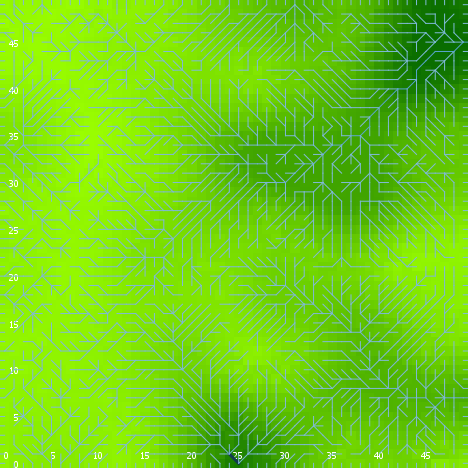

Data behind this chart, as committed beside it:
export-world data (NetLogo 6.0.4)
land_04_withSoilProperties.nlogo
05/10/2020 12:21:37:792 +0100
RANDOM STATE
0 0 -1727483681 389 -0.05481772303764811…
GLOBALS
min-pxcor, max-pxcor, min-pycor, max-pycor, perspective, subject, nextIndex, directed-links, ticks, display-mode, elevationdistribution, elev_algorithm-style, elev_featureanglerange, elev_inversioniterations, elev_noise, elev_numdepressions, elev_numprotuberances, elev_numranges, elev_numrifts, elev_rangeaggregation, elev_rangeheight, elev_rangelength, elev_riftaggregation, elev_riftheight
0, 49, 0, 49, 0, nobody, 2600, "UNDIRECTED", -1, "terrain", [34.01940037348414 38.93442120877684 24.…, "C#", 29.97, 1.945, 2.707, 7, 6, 50, 96, 0.9089, 39.24, 2402, 0.7122, -13.75
TURTLES
who, color, heading, xcor, ycor, shape, label, label-color, breed, hidden?, size, pen-size, pen-mode, numpoints
0, 5, 56, 31, 8, "default", "", 9.9, {breed flowholders}, true, 1, 1, "up", 
1, 45, 55, 22, 48, "default", "", 9.9, {breed flowholders}, true, 1, 1, "up", 
2, 135, 284, 46, 26, "default", "", 9.9, {breed flowholders}, true, 1, 1, "up", 
3, 15, 114, 2, 33, "default", "", 9.9, {breed flowholders}, true, 1, 1, "up", 
4, 25, 91, 13, 18, "default", "", 9.9, {breed flowholders}, true, 1, 1, "up", 
5, 15, 261, 19, 46, "default", "", 9.9, {breed flowholders}, true, 1, 1, "up", 
6, 115, 210, 19, 6, "default", "", 9.9, {breed flowholders}, true, 1, 1, "up", 
7, 65, 253, 23, 11, "default", "", 9.9, {breed flowholders}, true, 1, 1, "up", 
8, 45, 35, 19, 28, "default", "", 9.9, {breed flowholders}, true, 1, 1, "up", 
9, 125, 116, 44, 27, "default", "", 9.9, {breed flowholders}, true, 1, 1, "up", 
10, 125, 264, 17, 31, "default", "", 9.9, {breed flowholders}, true, 1, 1, "up", 
11, 55, 225, 10, 17, "default", "", 9.9, {breed flowholders}, true, 1, 1, "up", 
12, 75, 90, 28, 43, "default", "", 9.9, {breed flowholders}, true, 1, 1, "up", 
13, 5, 265, 24, 26, "default", "", 9.9, {breed flowholders}, true, 1, 1, "up", 
14, 15, 97, 25, 6, "default", "", 9.9, {breed flowholders}, true, 1, 1, "up", 
15, 35, 239, 27, 39, "default", "", 9.9, {breed flowholders}, true, 1, 1, "up", 
16, 15, 190, 37, 47, "default", "", 9.9, {breed flowholders}, true, 1, 1, "up", 
17, 96.99, 180, 8, 0, "line half", "", 9.9, {breed flowholders}, false, 1, 1, "up", 
18, 97, 270, 0, 46, "line half", "", 9.9, {breed flowholders}, false, 1, 1, "up", 
19, 125, 88, 15, 16, "default", "", 9.9, {breed flowholders}, true, 1, 1, "up", 
20, 85, 56, 20, 32, "default", "", 9.9, {breed flowholders}, true, 1, 1, "up", 
21, 25, 111, 18, 13, "default", "", 9.9, {breed flowholders}, true, 1, 1, "up", 
22, 85, 28, 12, 7, "default", "", 9.9, {breed flowholders}, true, 1, 1, "up", 
23, 65, 120, 27, 41, "default", "", 9.9, {breed flowholders}, true, 1, 1, "up", 
24, 85, 302, 31, 5, "default", "", 9.9, {breed flowholders}, true, 1, 1, "up", 
25, 75, 27, 42, 35, "default", "", 9.9, {breed flowholders}, true, 1, 1, "up", 
26, 95, 341, 22, 43, "default", "", 9.9, {breed flowholders}, true, 1, 1, "up", 
27, 105, 151, 17, 28, "default", "", 9.9, {breed flowholders}, true, 1, 1, "up", 
28, 95, 230, 48, 42, "default", "", 9.9, {breed flowholders}, true, 1, 1, "up", 
29, 125, 330, 15, 1, "default", "", 9.9, {breed flowholders}, true, 1, 1, "up", 
30, 35, 293, 32, 15, "default", "", 9.9, {breed flowholders}, true, 1, 1, "up", 
31, 125, 149, 36, 25, "default", "", 9.9, {breed flowholders}, true, 1, 1, "up", 
32, 115, 23, 6, 21, "default", "", 9.9, {breed flowholders}, true, 1, 1, "up", 
33, 135, 169, 6, 33, "default", "", 9.9, {breed flowholders}, true, 1, 1, "up", 
34, 95, 155, 45, 19, "default", "", 9.9, {breed flowholders}, true, 1, 1, "up", 
35, 55, 315, 48, 43, "default", "", 9.9, {breed flowholders}, true, 1, 1, "up", 
36, 5, 86, 15, 28, "default", "", 9.9, {breed flowholders}, true, 1, 1, "up", 
37, 15, 352, 23, 17, "default", "", 9.9, {breed flowholders}, true, 1, 1, "up", 
38, 5, 181, 23, 40, "default", "", 9.9, {breed flowholders}, true, 1, 1, "up", 
39, 25, 113, 40, 20, "default", "", 9.9, {breed flowholders}, true, 1, 1, "up", 
40, 25, 186, 43, 33, "default", "", 9.9, {breed flowholders}, true, 1, 1, "up", 
41, 95, 156, 14, 25, "default", "", 9.9, {breed flowholders}, true, 1, 1, "up", 
42, 125, 177, 48, 11, "default", "", 9.9, {breed flowholders}, true, 1, 1, "up", 
43, 35, 82, 8, 8, "default", "", 9.9, {breed flowholders}, true, 1, 1, "up", 
44, 95, 88, 26, 34, "default", "", 9.9, {breed flowholders}, true, 1, 1, "up", 
45, 35, 343, 10, 14, "default", "", 9.9, {breed flowholders}, true, 1, 1, "up", 
46, 135, 307, 21, 11, "default", "", 9.9, {breed flowholders}, true, 1, 1, "up", 
47, 15, 265, 22, 41, "default", "", 9.9, {breed flowholders}, true, 1, 1, "up", 
48, 85, 103, 13, 17, "default", "", 9.9, {breed flowholders}, true, 1, 1, "up", 
49, 5, 65, 22, 46, "default", "", 9.9, {breed flowholders}, true, 1, 1, "up", 
50, 25, 265, 41, 6, "default", "", 9.9, {breed flowholders}, true, 1, 1, "up", 
... 9,728 more rows
